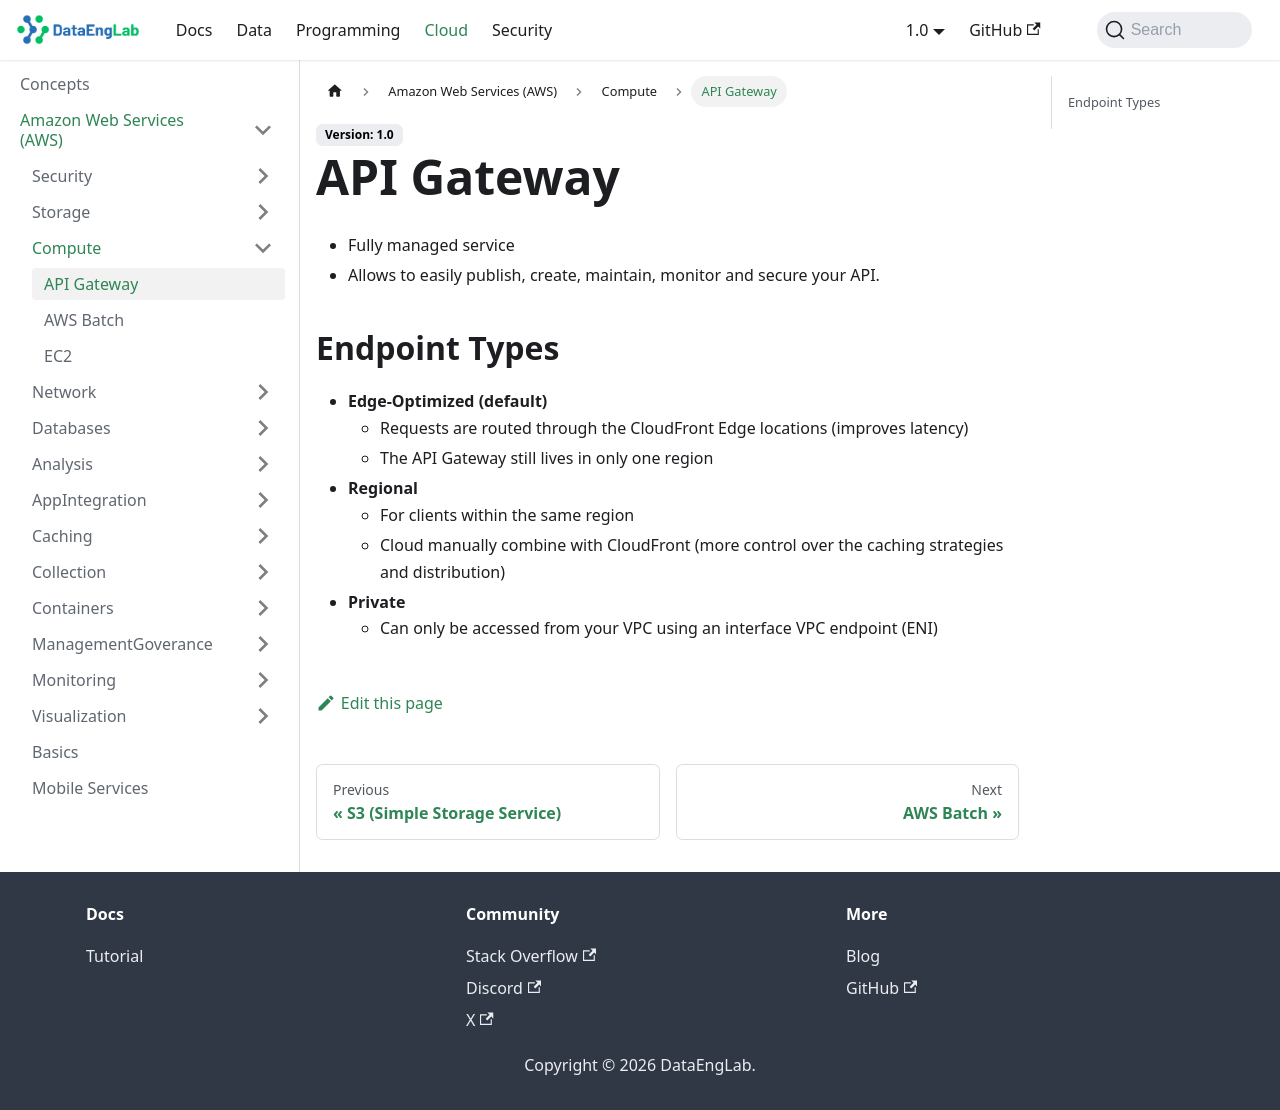

repository: Massipssa/Docs · page: docs/cloud/aws/Compute/api-gateway/index.html · generator: mkdocs

# API Gateway 

- Fully managed service
- Allows to easily publish, create, maintain, monitor and secure your API. 

## Endpoint Types

- Edge-Optimized (default)
  - Requests are routed through the CloudFront Edge locations (improves latency)
  - The API Gateway still lives in only one region 
- Regional
  - For clients within the same region 
  - Cloud manually combine with CloudFront (more control over the caching strategies and distribution)
- Private 
  - Can only be accessed from your VPC using an interface VPC endpoint (ENI)
